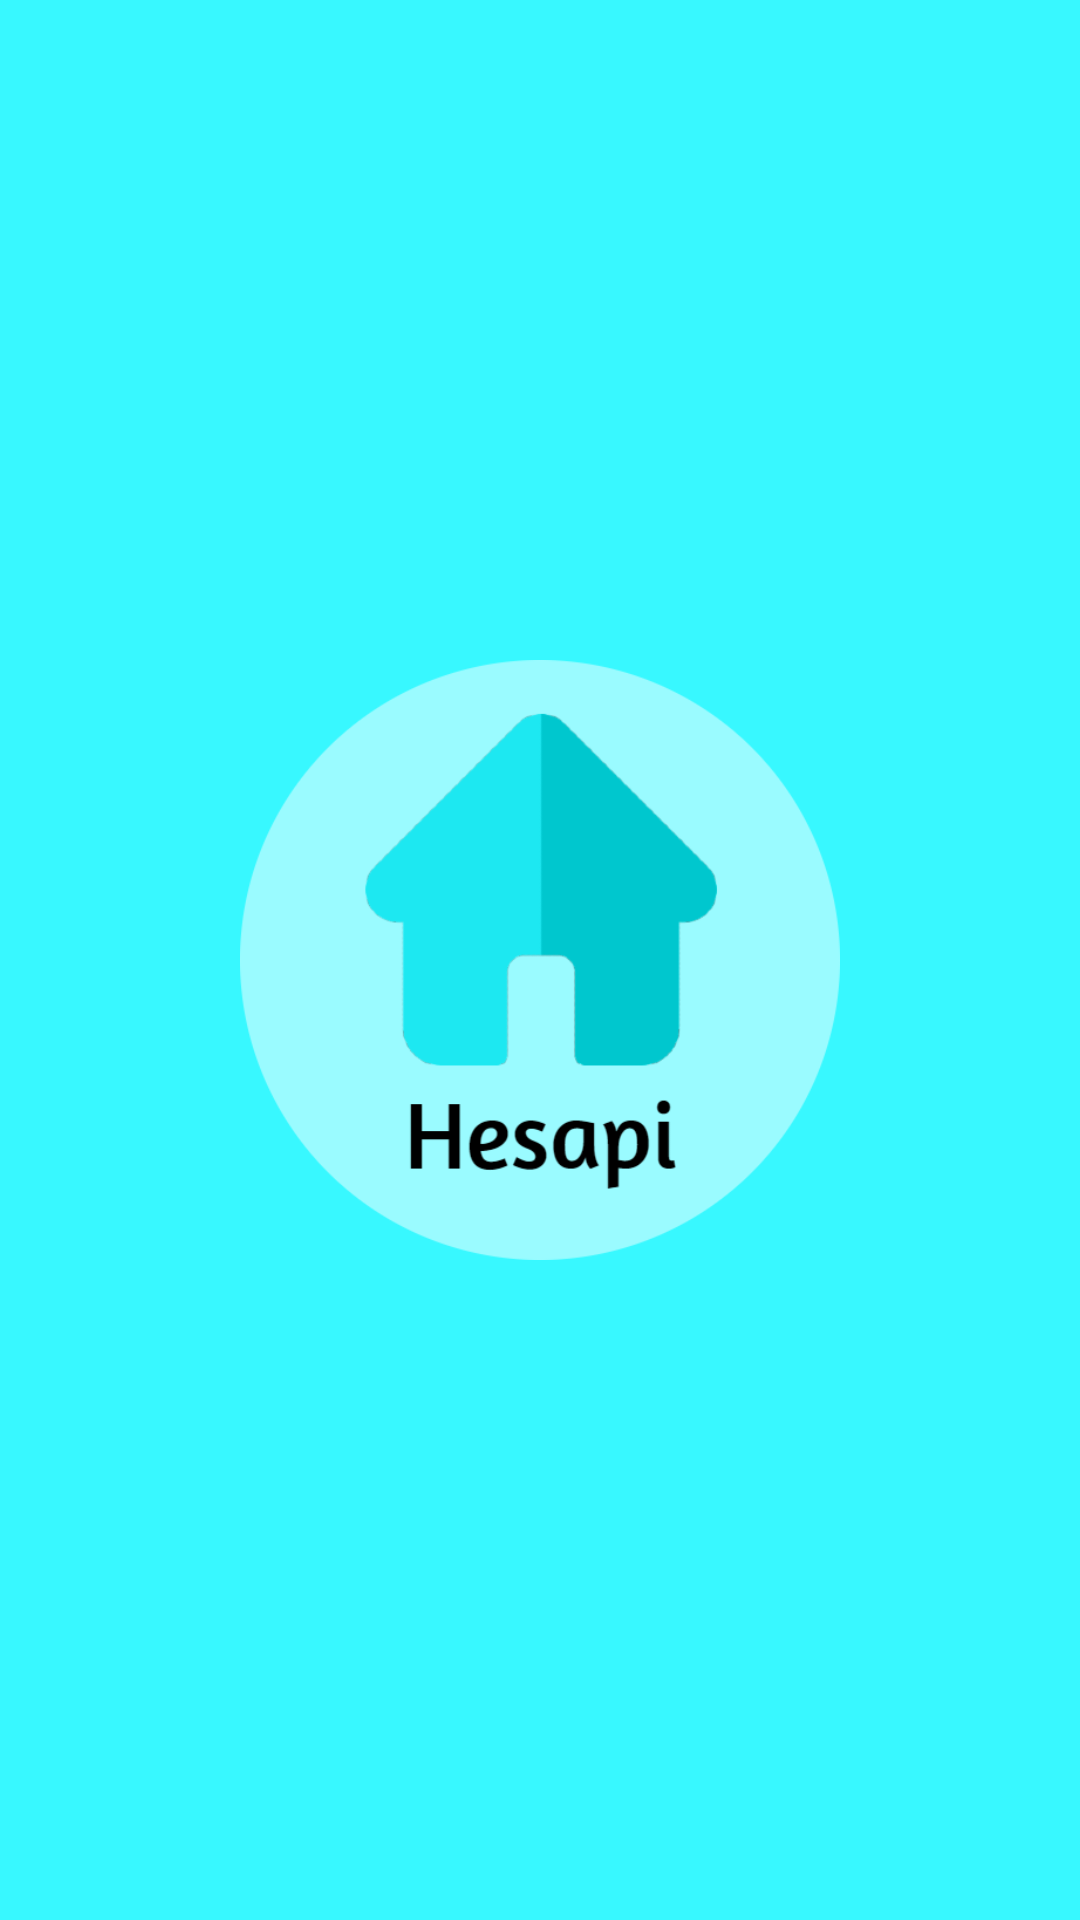

Layout XML and referenced resources for this Android screen:
<!-- AndroidManifest.xml: application theme Theme.HesapiMuhasebe -->
<!-- res/layout/activity_open_screen_animation.xml -->
<?xml version="1.0" encoding="utf-8"?>
<RelativeLayout xmlns:android="http://schemas.android.com/apk/res/android"
    xmlns:app="http://schemas.android.com/apk/res-auto"
    xmlns:tools="http://schemas.android.com/tools"
    android:layout_width="match_parent"
    android:layout_height="match_parent"
    android:background="#38F8FF"
    android:gravity="center"
    tools:context=".OpenScreenAnimationActivity">

    <ImageView
        android:id="@+id/open_screen_image"
        android:layout_width="200dp"
        android:layout_height="200dp"
        android:src="@drawable/hesapi_yazili_arkasi_dolu"
        android:layout_gravity="center"/>

</RelativeLayout>
<!-- resources referenced by this layout -->
<resources>
  <!-- drawable hesapi_yazili_arkasi_dolu: png bitmap (drawable-v24, 35289 bytes) -->
  <style name="Theme.HesapiMuhasebe" parent="Theme.MaterialComponents.DayNight.NoActionBar">
          
          <item name="colorPrimary">@color/purple_500</item>
          <item name="colorPrimaryVariant">@color/purple_700</item>
          <item name="colorOnPrimary">@color/white</item>
          
          <item name="colorSecondary">@color/teal_200</item>
          <item name="colorSecondaryVariant">@color/teal_700</item>
          <item name="colorOnSecondary">@color/black</item>
          
          <item name="android:statusBarColor" tools:targetApi="l">?attr/colorPrimaryVariant</item>
          
          <item name="textAllCaps">false</item>
      </style>
  <color name="purple_500">#FF6200EE</color>
  <color name="purple_700">#FF3700B3</color>
  <color name="white">#FFFFFFFF</color>
  <color name="teal_200">#FF03DAC5</color>
  <color name="teal_700">#FF018786</color>
  <color name="black">#FF000000</color>
</resources>
